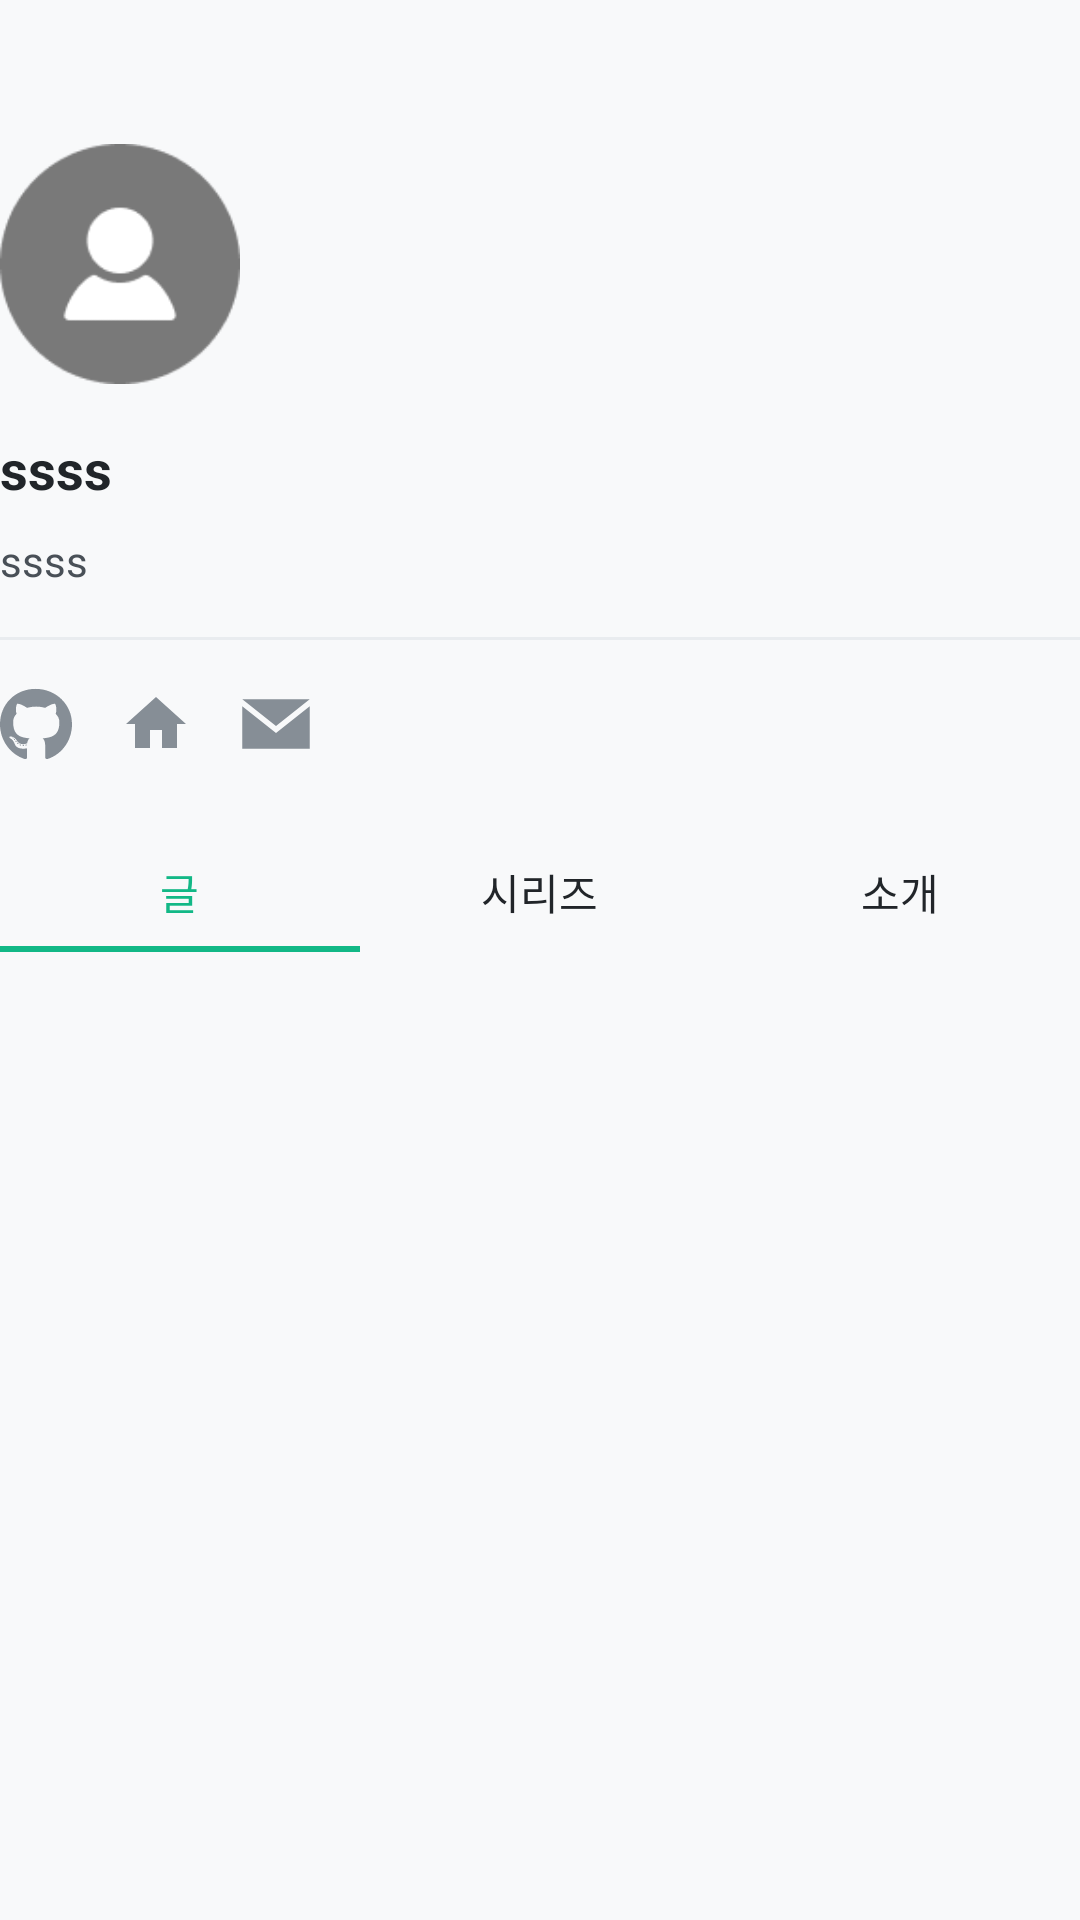

Here is an Android app screen rendered from its layout file. Give the layout XML and the strings, colors and styles it references.
<!-- AndroidManifest.xml: application theme Theme.UMCvelogAOS -->
<!-- res/layout/fragment_profile.xml -->
<?xml version="1.0" encoding="utf-8"?>
<androidx.constraintlayout.widget.ConstraintLayout
        xmlns:android="http://schemas.android.com/apk/res/android"
        android:layout_width="match_parent"
        android:layout_height="match_parent"
        xmlns:app="http://schemas.android.com/apk/res-auto"
        android:background="@color/background_main">

    <RelativeLayout
            android:id="@+id/profile_user_block"
            android:layout_width="match_parent"
            android:layout_height="wrap_content"
            android:layout_marginTop="48dp"
            app:layout_constraintTop_toTopOf="parent">
        <ImageView
                android:id="@+id/iv_user_profile"
                android:layout_width="80dp"
                android:layout_height="80dp"
                android:src="@drawable/img_basic_profile"/>
        <TextView
                android:id="@+id/user_nickname"
                android:layout_width="wrap_content"
                android:layout_height="wrap_content"
                android:text="ssss"
                android:textSize="18sp"
                android:textColor="@color/background_black"
                android:textStyle="bold"
                android:layout_marginTop="16dp"
                android:layout_below="@id/iv_user_profile"/>

        <TextView
                android:id="@+id/user_intro"
                android:layout_width="wrap_content"
                android:layout_height="wrap_content"
                android:text="ssss"
                android:textSize="14sp"
                android:textColor="#495057"
                android:layout_marginTop="9dp"
                android:layout_below="@id/user_nickname"/>
        <View
                android:id="@+id/post_border"
                android:layout_width="match_parent"
                android:layout_height="1dp"
                android:layout_below="@id/user_intro"
                android:layout_marginTop="16dp"
                android:layout_marginBottom="16dp"
                android:background="#E9ECEF"/>
        <ImageButton
                android:id="@+id/btn_github"
                android:layout_width="24dp"
                android:layout_height="24dp"
                android:scaleType="centerCrop"
                android:src="@drawable/ic_post_github"
                android:background="@color/transparent"
                android:layout_below="@id/post_border"/>
        <ImageButton
                android:id="@+id/btn_home"
                android:layout_width="24dp"
                android:layout_height="24dp"
                android:layout_marginStart="16dp"
                android:background="@color/transparent"
                android:src="@drawable/ic_post_home"
                android:scaleType="centerCrop"
                android:layout_alignTop="@id/btn_github"
                android:layout_toEndOf="@id/btn_github"/>
        <ImageButton
                android:id="@+id/btn_email"
                android:layout_width="24dp"
                android:layout_height="24dp"
                android:scaleType="centerCrop"
                android:layout_marginStart="16dp"
                android:src="@drawable/ic_post_email"
                android:background="@color/transparent"
                android:layout_alignTop="@id/btn_github"
                android:layout_toEndOf="@id/btn_home"/>
    </RelativeLayout>

    <com.google.android.material.tabs.TabLayout
            android:id="@+id/tab_profile"
            android:layout_width="match_parent"
            android:layout_height="40dp"
            app:tabTextColor="@color/background_black"
            app:tabSelectedTextColor="@color/velog_green"
            app:tabIndicatorColor="@color/velog_green"
            android:backgroundTint="@color/transparent"
            app:tabRippleColor="@color/transparent"
            android:layout_marginTop="24dp"
            app:layout_constraintTop_toBottomOf="@id/profile_user_block">
        <com.google.android.material.tabs.TabItem
                android:layout_width="wrap_content"
                android:layout_height="wrap_content"
                android:text="글"/>
        <com.google.android.material.tabs.TabItem
                android:layout_width="wrap_content"
                android:layout_height="wrap_content"
                android:text="시리즈"/>
        <com.google.android.material.tabs.TabItem
                android:layout_width="wrap_content"
                android:layout_height="wrap_content"
                android:text="소개"/>
    </com.google.android.material.tabs.TabLayout>
    <FrameLayout
            android:layout_width="match_parent"
            android:layout_height="wrap_content">

    </FrameLayout>

</androidx.constraintlayout.widget.ConstraintLayout>
<!-- resources referenced by this layout -->
<resources>
  <color name="background_black">#212529</color>
  <color name="background_main">#f8f9fa</color>
  <color name="transparent">#00000000</color>
  <color name="velog_green">#12b886</color>
  <!-- drawable ic_post_email (drawable) -->
  <vector xmlns:android="http://schemas.android.com/apk/res/android"
      android:width="32dp"
      android:height="32dp"
      android:viewportWidth="32"
      android:viewportHeight="32">
    <path
        android:pathData="M16,16.871L1.019,5H30.98L16,16.871ZM16,20.017L1,8.131V27H31V8.131L16,20.017Z"
        android:fillColor="@color/disabled"/>
  </vector>
  <!-- drawable ic_post_github: vector/xml drawable (drawable, 2518 chars, omitted) -->
  <!-- drawable ic_post_home (drawable) -->
  <vector xmlns:android="http://schemas.android.com/apk/res/android"
      android:width="12dp"
      android:height="12dp"
      android:viewportWidth="12"
      android:viewportHeight="12">
    <path
        android:pathData="M5,10V7H7V10H9.5V6H11L6,1.5L1,6H2.5V10H5Z"
        android:fillColor="@color/disabled"/>
  </vector>
  <!-- drawable img_basic_profile: png bitmap (drawable, 2935 bytes) -->
  <style name="Theme.UMCvelogAOS" parent="Theme.AppCompat.DayNight.DarkActionBar">
          
          <item name="colorPrimary">@color/purple_500</item>
          <item name="colorPrimaryVariant">@color/background_main</item>
          <item name="colorOnPrimary">@color/white</item>
          
          <item name="colorSecondary">@color/teal_200</item>
          <item name="colorSecondaryVariant">@color/teal_700</item>
          <item name="colorOnSecondary">@color/black</item>
          
          <item name="android:statusBarColor">?attr/colorPrimaryVariant</item>
          <item name="android:windowLightStatusBar">true</item>
          
          <item name="windowActionBar">false</item>
          <item name="windowNoTitle">true</item>
      </style>
  <color name="disabled">#868e96</color>
  <color name="purple_500">#FF6200EE</color>
  <color name="white">#FFFFFFFF</color>
  <color name="teal_200">#FF03DAC5</color>
  <color name="teal_700">#FF018786</color>
  <color name="black">#FF000000</color>
</resources>
